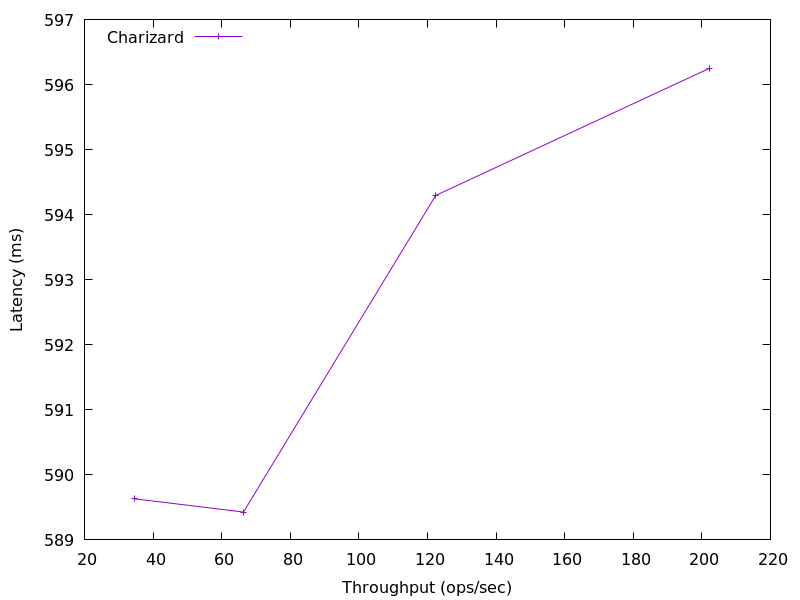

The file beside this chart, header and first rows:
202.31172474361776, 596.252672
122.4, 594.3
66.36, 589.4
34.57, 589.6
